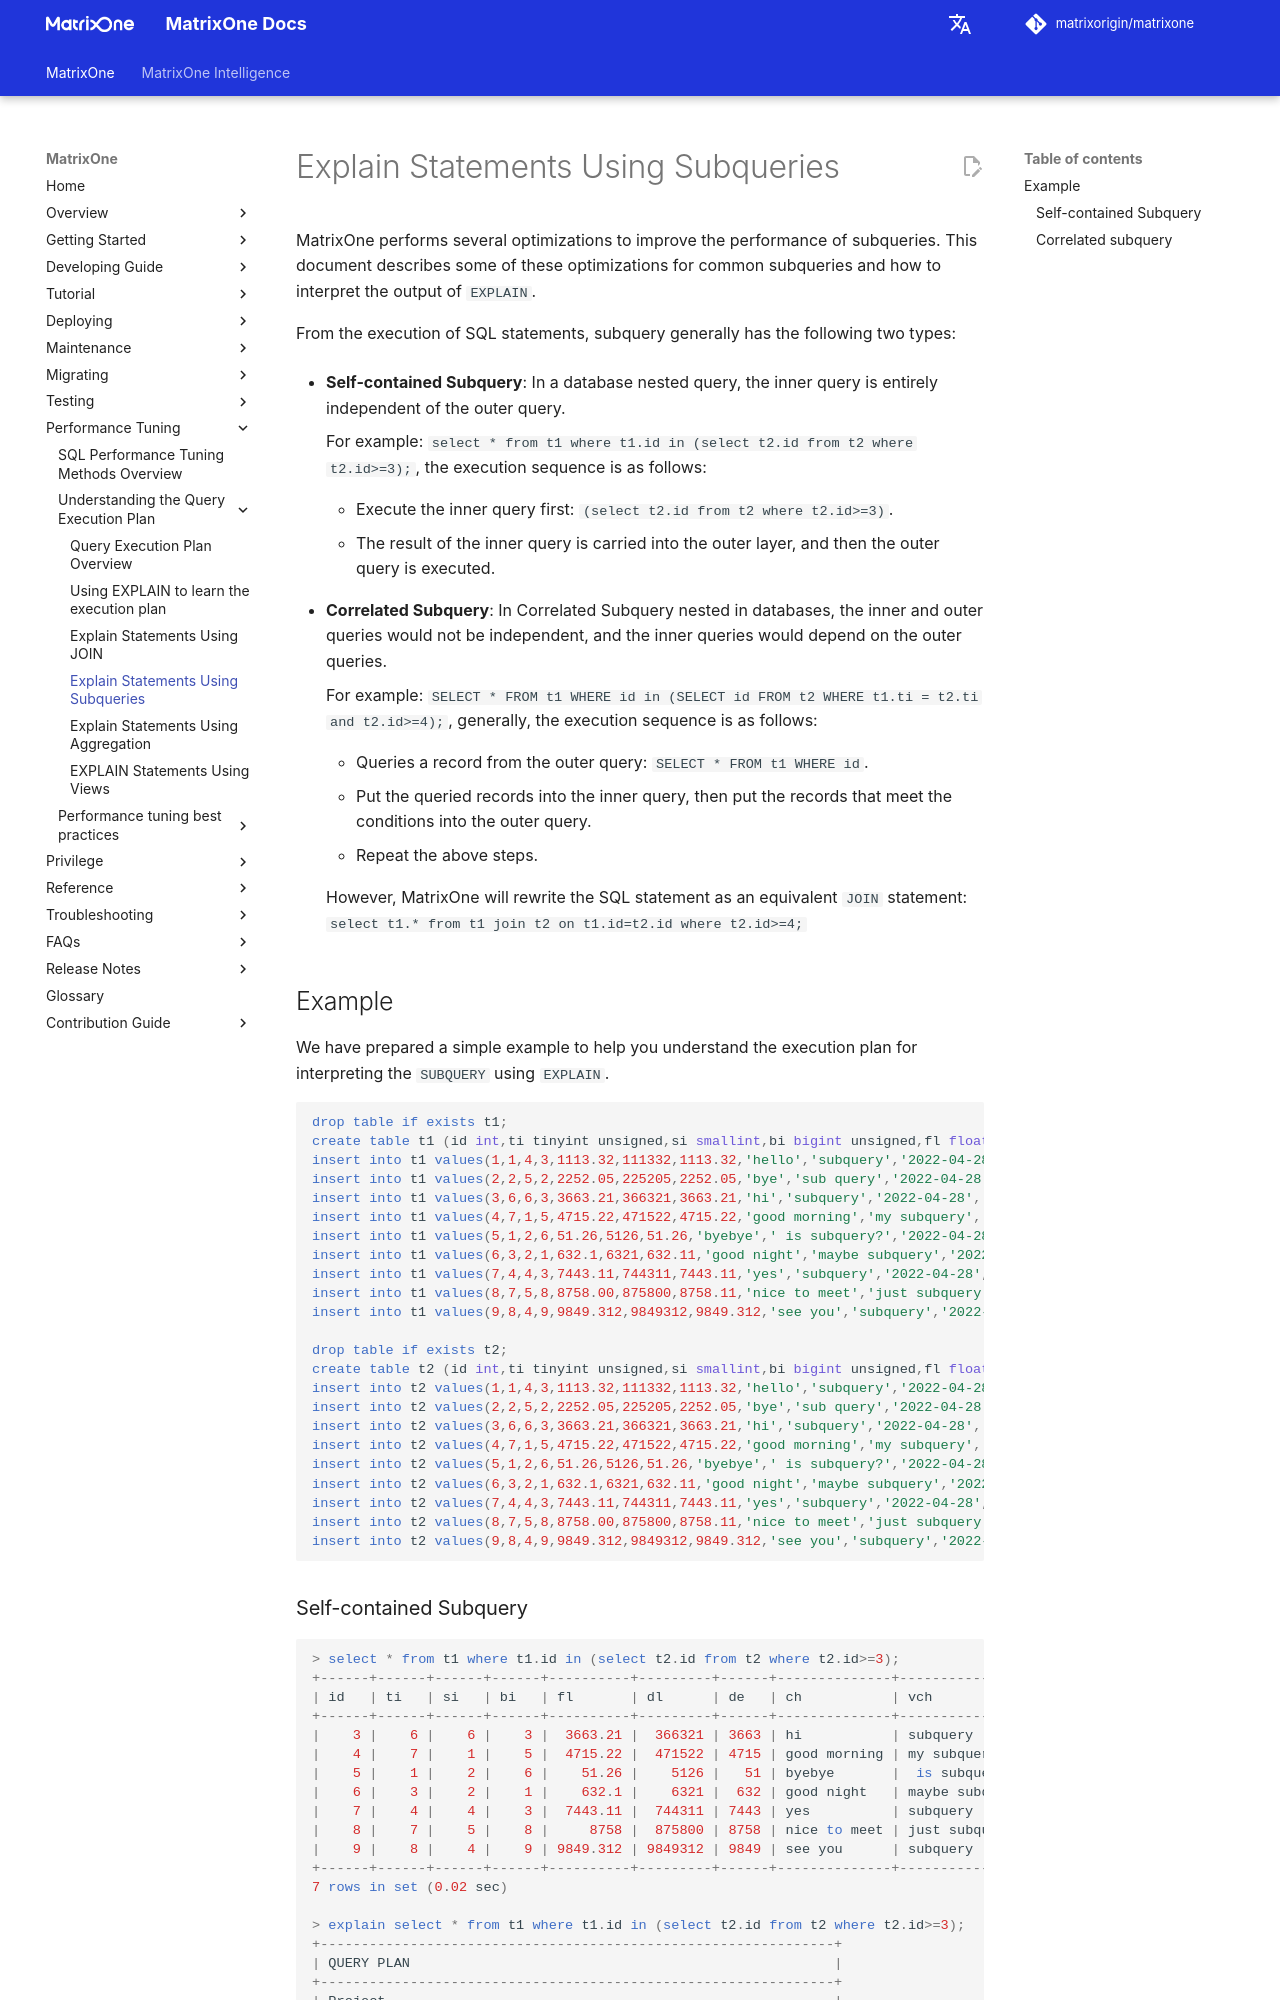

repository: matrixorigin/matrixorigin.io · page: v26.3.0.11/MatrixOne/Performance-Tuning/explain/explain-subqueries/index.html · generator: mkdocs

# Explain Statements Using Subqueries

MatrixOne performs several optimizations to improve the performance of subqueries. This document describes some of these optimizations for common subqueries and how to interpret the output of `EXPLAIN`.

From the execution of SQL statements, subquery generally has the following two types:

- **Self-contained Subquery**: In a database nested query, the inner query is entirely independent of the outer query.

    For example: ``select * from t1 where t1.id in (select t2.id from t2 where t2.id>=3);``, the execution sequence is as follows:

    + Execute the inner query first: `(select t2.id from t2 where t2.id>=3)`.

    + The result of the inner query is carried into the outer layer, and then the outer query is executed.

- **Correlated Subquery**: In Correlated Subquery nested in databases, the inner and outer queries would not be independent, and the inner queries would depend on the outer queries.

    For example: ``SELECT * FROM t1 WHERE id in (SELECT id FROM t2 WHERE t1.ti = t2.ti and t2.id>=4);``, generally, the execution sequence is as follows:

    + Queries a record from the outer query: `SELECT * FROM t1 WHERE id`.

    + Put the queried records into the inner query, then put the records that meet the conditions into the outer query.

    + Repeat the above steps.

    However, MatrixOne will rewrite the SQL statement as an equivalent `JOIN` statement: `select t1.* from t1 join t2 on t1.id=t2.id where t2.id>=4;`

## Example

We have prepared a simple example to help you understand the execution plan for interpreting the `SUBQUERY` using `EXPLAIN`.

```sql
> drop table if exists t1;
> create table t1 (id int,ti tinyint unsigned,si smallint,bi bigint unsigned,fl float,dl double,de decimal,ch char(20),vch varchar(20),dd date,dt datetime);
> insert into t1 values(1,1,4,3,1113.32,111332,1113.32,'hello','subquery','2022-04-28','2022-04-28 22:40:11');
> insert into t1 values(2,2,5,2,2252.05,225205,2252.05,'bye','sub query','2022-04-28','2022-04-28 22:40:11');
> insert into t1 values(3,6,6,3,3663.21,366321,3663.21,'hi','subquery','2022-04-28','2022-04-28 22:40:11');
> insert into t1 values(4,7,1,5,4715.22,471522,4715.22,'good morning','my subquery','2022-04-28','2022-04-28 22:40:11');
> insert into t1 values(5,1,2,6,51.26,5126,51.26,'byebye',' is subquery?','2022-04-28','2022-04-28 22:40:11');
> insert into t1 values(6,3,2,1,632.1,6321,632.11,'good night','maybe subquery','2022-04-28','2022-04-28 22:40:11');
> insert into t1 values(7,4,4,3,7443.11,744311,7443.11,'yes','subquery','2022-04-28','2022-04-28 22:40:11');
> insert into t1 values(8,7,5,8,8758.00,875800,8758.11,'nice to meet','just subquery','2022-04-28','2022-04-28 22:40:11');
> insert into t1 values(9,8,4,9,9849.312,9849312,9849.312,'see you','subquery','2022-04-28','2022-04-28 22:40:11');

> drop table if exists t2;
> create table t2 (id int,ti tinyint unsigned,si smallint,bi bigint unsigned,fl float,dl double,de decimal,ch char(20),vch varchar(20),dd date,dt datetime);
> insert into t2 values(1,1,4,3,1113.32,111332,1113.32,'hello','subquery','2022-04-28','2022-04-28 22:40:11');
> insert into t2 values(2,2,5,2,2252.05,225205,2252.05,'bye','sub query','2022-04-28','2022-04-28 22:40:11');
> insert into t2 values(3,6,6,3,3663.21,366321,3663.21,'hi','subquery','2022-04-28','2022-04-28 22:40:11');
> insert into t2 values(4,7,1,5,4715.22,471522,4715.22,'good morning','my subquery','2022-04-28','2022-04-28 22:40:11');
> insert into t2 values(5,1,2,6,51.26,5126,51.26,'byebye',' is subquery?','2022-04-28','2022-04-28 22:40:11');
> insert into t2 values(6,3,2,1,632.1,6321,632.11,'good night','maybe subquery','2022-04-28','2022-04-28 22:40:11');
> insert into t2 values(7,4,4,3,7443.11,744311,7443.11,'yes','subquery','2022-04-28','2022-04-28 22:40:11');
> insert into t2 values(8,7,5,8,8758.00,875800,8758.11,'nice to meet','just subquery','2022-04-28','2022-04-28 22:40:11');
> insert into t2 values(9,8,4,9,9849.312,9849312,9849.312,'see you','subquery','2022-04-28','2022-04-28 22:40:11');
```
